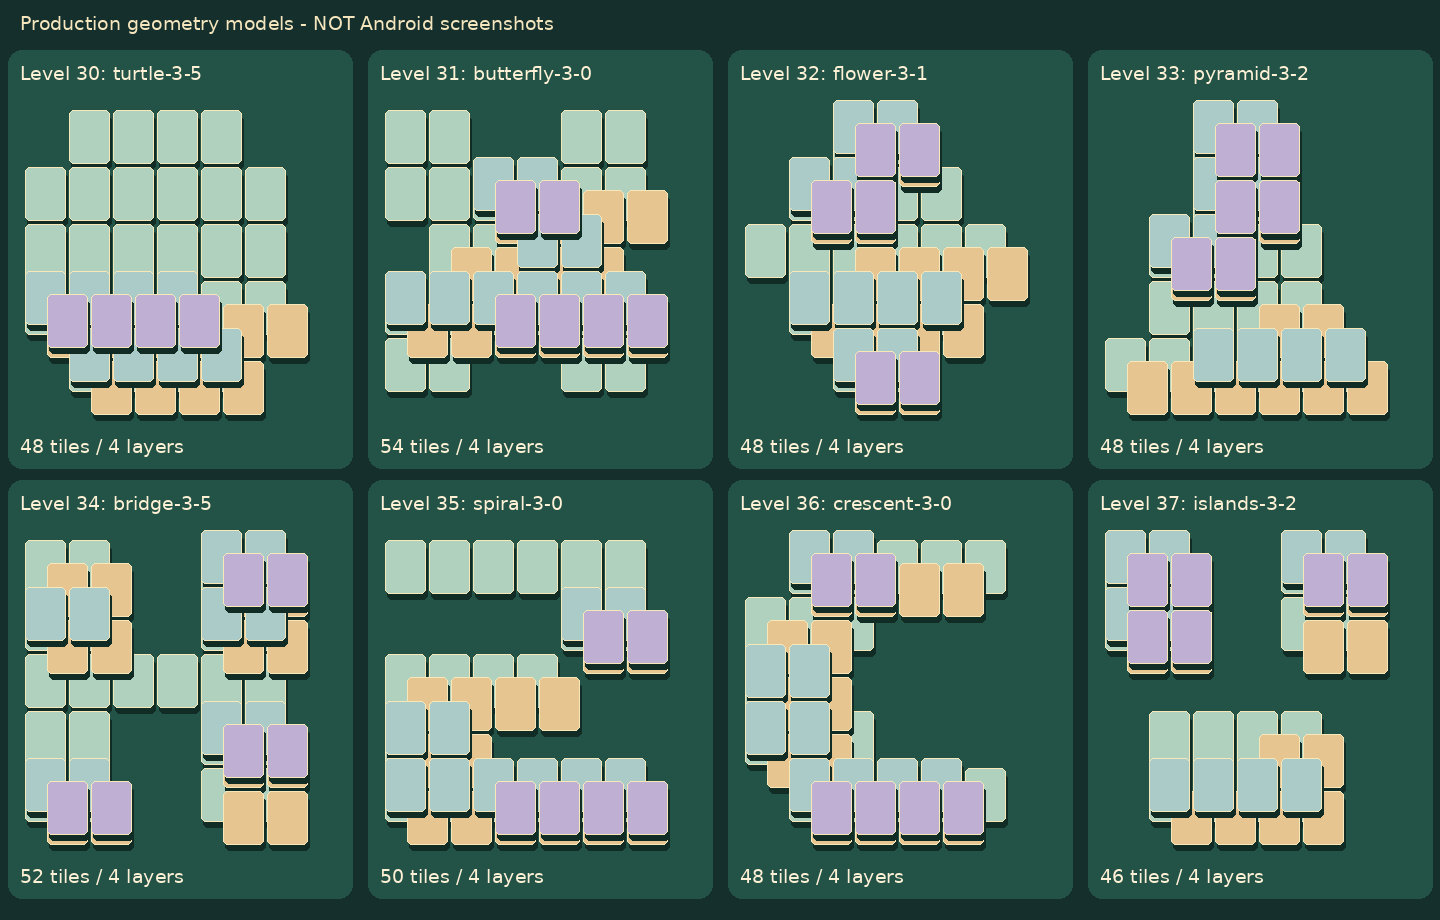

Source data for this figure (header and first rows):
level, layout, x, y, layer
30, turtle-3-5, 1.0, 0.0, 0
30, turtle-3-5, 2.0, 0.0, 0
30, turtle-3-5, 3.0, 0.0, 0
30, turtle-3-5, 4.0, 0.0, 0
30, turtle-3-5, 0.0, 1.0, 0
30, turtle-3-5, 1.0, 1.0, 0
30, turtle-3-5, 2.0, 1.0, 0
30, turtle-3-5, 3.0, 1.0, 0
30, turtle-3-5, 4.0, 1.0, 0
30, turtle-3-5, 5.0, 1.0, 0
30, turtle-3-5, 0.0, 2.0, 0
30, turtle-3-5, 1.0, 2.0, 0
30, turtle-3-5, 2.0, 2.0, 0
30, turtle-3-5, 3.0, 2.0, 0
30, turtle-3-5, 4.0, 2.0, 0
30, turtle-3-5, 5.0, 2.0, 0
30, turtle-3-5, 0.0, 3.0, 0
30, turtle-3-5, 1.0, 3.0, 0
30, turtle-3-5, 2.0, 3.0, 0
30, turtle-3-5, 3.0, 3.0, 0
30, turtle-3-5, 4.0, 3.0, 0
30, turtle-3-5, 5.0, 3.0, 0
30, turtle-3-5, 1.0, 4.0, 0
30, turtle-3-5, 2.0, 4.0, 0
30, turtle-3-5, 3.0, 4.0, 0
30, turtle-3-5, 4.0, 4.0, 0
30, turtle-3-5, 0.5, 3.5, 1
30, turtle-3-5, 1.5, 3.5, 1
30, turtle-3-5, 2.5, 3.5, 1
30, turtle-3-5, 3.5, 3.5, 1
30, turtle-3-5, 4.5, 3.5, 1
30, turtle-3-5, 5.5, 3.5, 1
30, turtle-3-5, 1.5, 4.5, 1
30, turtle-3-5, 2.5, 4.5, 1
30, turtle-3-5, 3.5, 4.5, 1
30, turtle-3-5, 4.5, 4.5, 1
30, turtle-3-5, 1.0, 4.0, 2
30, turtle-3-5, 2.0, 4.0, 2
30, turtle-3-5, 3.0, 4.0, 2
30, turtle-3-5, 4.0, 4.0, 2
30, turtle-3-5, 0.0, 3.0, 2
30, turtle-3-5, 1.0, 3.0, 2
30, turtle-3-5, 2.0, 3.0, 2
30, turtle-3-5, 3.0, 3.0, 2
30, turtle-3-5, 0.5, 3.5, 3
30, turtle-3-5, 1.5, 3.5, 3
30, turtle-3-5, 2.5, 3.5, 3
30, turtle-3-5, 3.5, 3.5, 3
31, butterfly-3-0, 0.0, 0.0, 0
31, butterfly-3-0, 1.0, 0.0, 0
31, butterfly-3-0, 4.0, 0.0, 0
31, butterfly-3-0, 5.0, 0.0, 0
31, butterfly-3-0, 0.0, 1.0, 0
31, butterfly-3-0, 1.0, 1.0, 0
31, butterfly-3-0, 2.0, 1.0, 0
31, butterfly-3-0, 3.0, 1.0, 0
31, butterfly-3-0, 4.0, 1.0, 0
31, butterfly-3-0, 5.0, 1.0, 0
31, butterfly-3-0, 1.0, 2.0, 0
31, butterfly-3-0, 2.0, 2.0, 0
... 334 more rows
